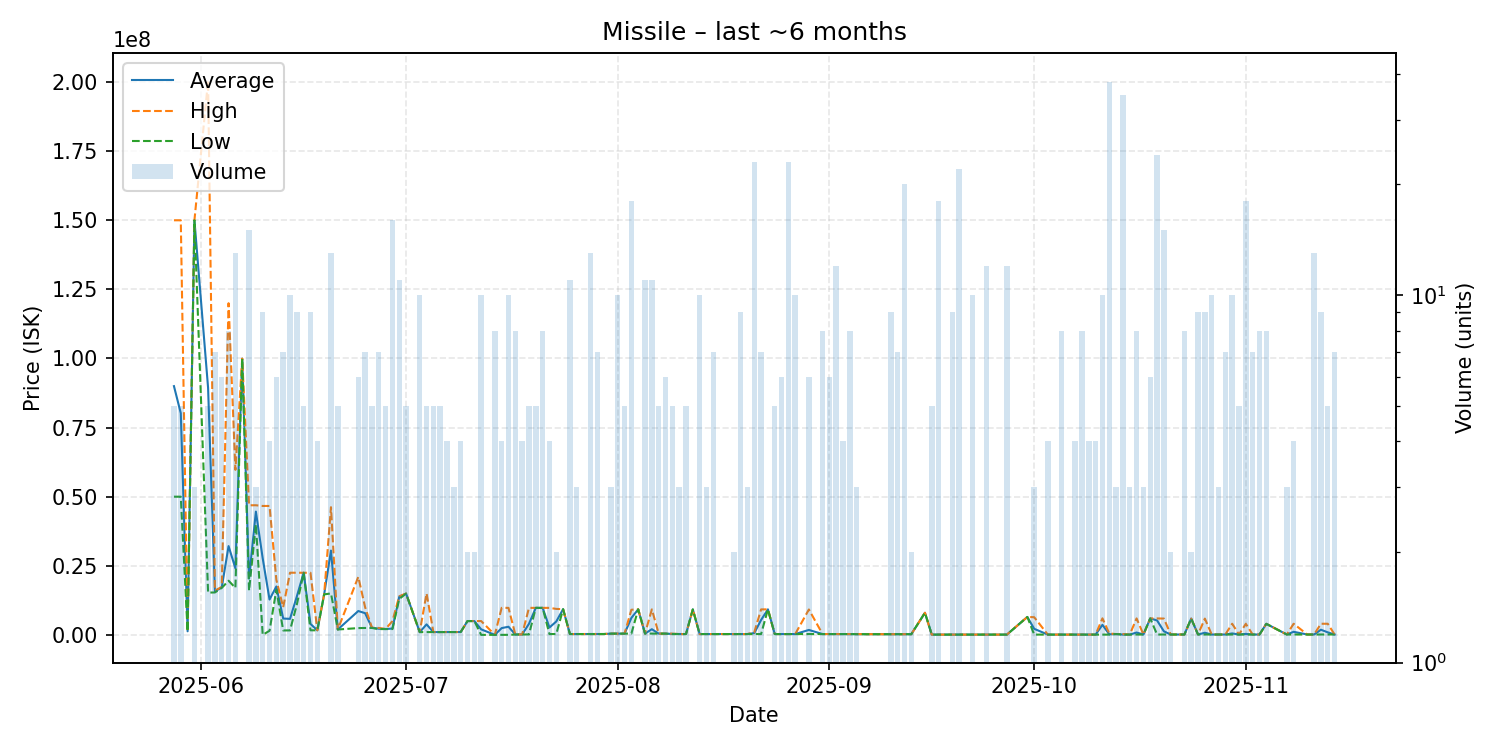

Source data for this figure (header and first rows):
date, average, highest, lowest, order_count, volume
2025-05-28, 90000000, 150000000, 50000000, 3, 5
2025-05-29, 80220200, 150000000, 50000000, 4, 5
2025-05-30, 1300000, 1300000, 1300000, 1, 1
2025-05-31, 150000000, 150000000, 150000000, 1, 3
2025-06-02, 89380000, 200500000, 15300000, 3, 5
2025-06-03, 15727143, 16010000, 15350000, 2, 7
2025-06-04, 17175000, 17350000, 17000000, 4, 6
2025-06-05, 32125000, 120000000, 19600000, 3, 8
2025-06-06, 24084615, 59710000, 17010000, 6, 13
2025-06-07, 99940000, 99940000, 99940000, 1, 1
2025-06-08, 20370667, 46890000, 16020000, 9, 15
2025-06-09, 44600000, 46900000, 40000000, 2, 3
2025-06-10, 27693337, 46640000, 10010, 5, 9
2025-06-11, 12793750, 46640000, 1492000, 3, 4
2025-06-12, 17513333, 19900000, 16320000, 3, 6
2025-06-13, 5915286, 10000000, 1602000, 5, 7
2025-06-14, 5794300, 22490000, 1620000, 4, 10
2025-06-15, 13899444, 22490000, 11000000, 6, 9
2025-06-16, 22488000, 22490000, 22480000, 2, 5
2025-06-17, 3966222, 22470000, 1654000, 4, 9
2025-06-18, 1660000, 1660000, 1660000, 1, 4
2025-06-19, 14650000, 14650000, 14650000, 1, 1
2025-06-20, 30498462, 46200000, 15000000, 6, 13
2025-06-21, 1950000, 1950000, 1950000, 1, 5
2025-06-24, 8633667, 20990000, 2455500, 3, 6
2025-06-25, 7857429, 10000000, 2501000, 2, 7
2025-06-26, 2580200, 2600000, 2501000, 2, 5
2025-06-27, 2218143, 2501000, 2105000, 3, 7
2025-06-28, 2114000, 2150000, 2105000, 2, 5
2025-06-29, 2296562, 4990000, 2105000, 5, 16
2025-06-30, 13793636, 13980000, 12995000, 5, 11
2025-07-01, 14950000, 14950000, 14950000, 1, 5
2025-07-03, 1000000, 1000000, 1000000, 2, 10
2025-07-04, 3802000, 15010000, 1000000, 3, 5
2025-07-05, 1010000, 1010000, 1010000, 1, 5
2025-07-06, 1025000, 1025000, 1025000, 1, 5
2025-07-07, 1026000, 1026000, 1026000, 1, 4
2025-07-08, 1026000, 1026000, 1026000, 1, 3
2025-07-09, 1025750, 1026000, 1025000, 2, 4
2025-07-10, 4999000, 4999000, 4999000, 1, 2
2025-07-11, 4999000, 4999000, 4999000, 1, 2
2025-07-12, 2001600, 4999500, 3001, 4, 10
2025-07-14, 12552, 12560, 12540, 2, 8
2025-07-15, 2454162, 9779000, 12550, 2, 4
2025-07-16, 2944000, 9779000, 15000, 5, 10
2025-07-17, 140625, 150000, 125000, 2, 8
2025-07-18, 153100, 153100, 153100, 1, 4
2025-07-19, 4001520, 9774000, 153200, 3, 5
2025-07-20, 9774000, 9774000, 9774000, 3, 5
2025-07-21, 9771250, 9772000, 9771000, 5, 8
2025-07-22, 2668825, 9772000, 301100, 2, 4
2025-07-23, 4850200, 9399000, 301400, 2, 2
2025-07-24, 9299000, 9299000, 9299000, 1, 1
2025-07-25, 303973, 304100, 303900, 4, 11
2025-07-26, 304200, 304200, 304200, 1, 3
2025-07-28, 310777, 310800, 310700, 3, 13
2025-07-29, 311257, 311300, 311200, 2, 7
2025-07-30, 311200, 311200, 311200, 1, 1
2025-07-31, 451100, 451100, 451100, 1, 3
2025-08-01, 453490, 453500, 453400, 3, 10
... 85 more rows
